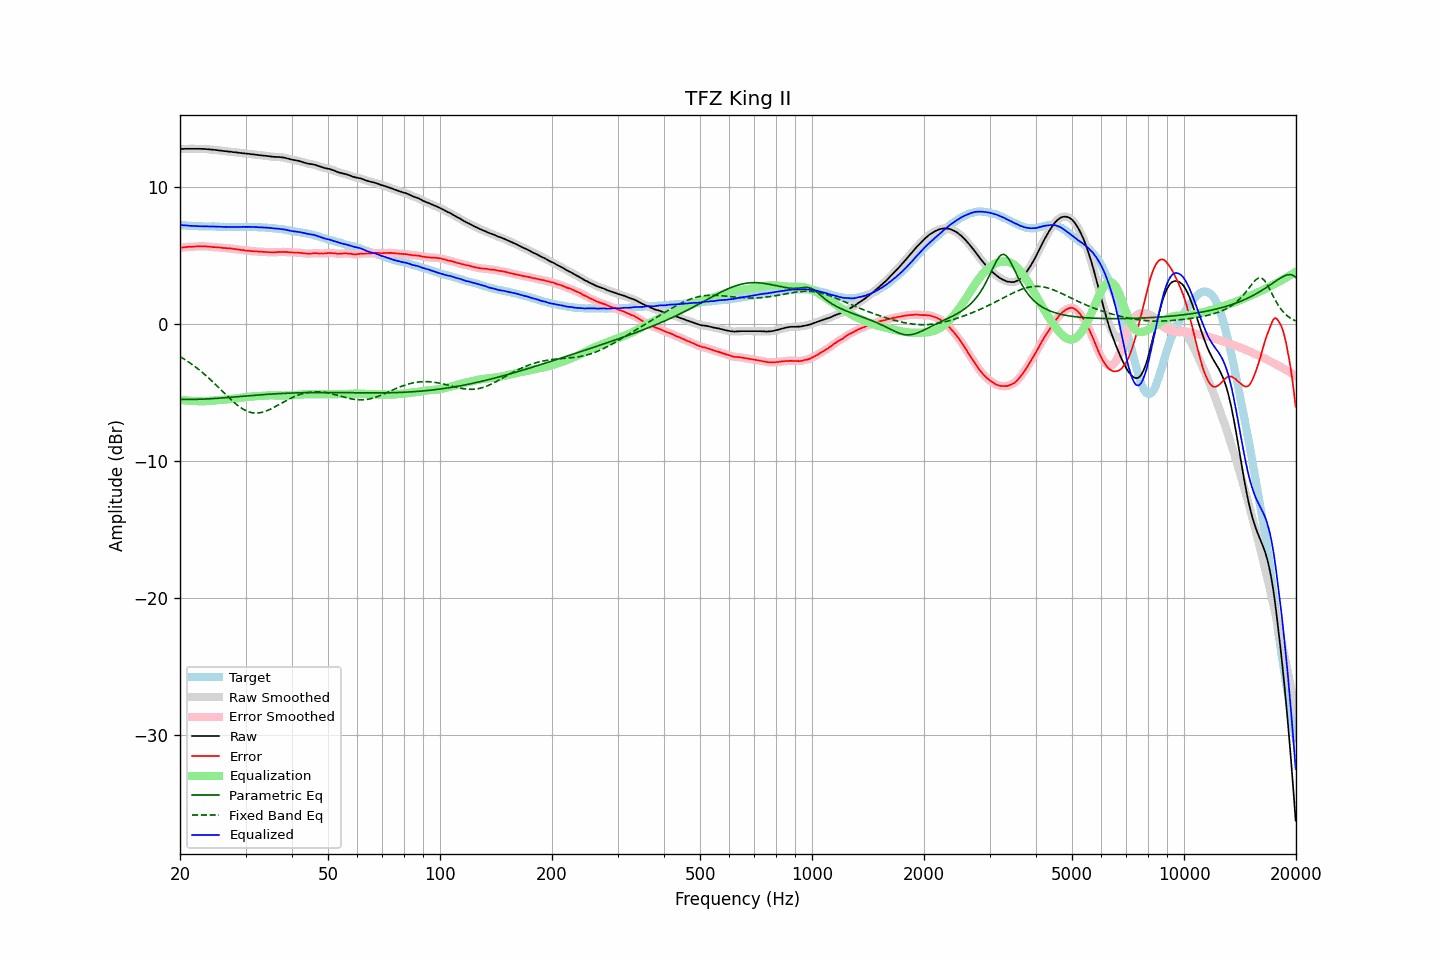

The table this chart was drawn from, first rows:
frequency, raw, error, smoothed, error_smoothed, equalization, parametric_eq, fixed_band_eq, equalized_raw, equalized_smoothed, target
20.00, 12.74, 5.53, 12.74, 5.53, -5.54, -5.51, -2.40, 7.20, 7.21, 7.21
20.20, 12.75, 5.56, 12.75, 5.55, -5.55, -5.51, -2.47, 7.20, 7.20, 7.19
20.40, 12.75, 5.57, 12.76, 5.57, -5.57, -5.51, -2.54, 7.18, 7.19, 7.18
20.61, 12.76, 5.58, 12.76, 5.58, -5.58, -5.51, -2.61, 7.18, 7.18, 7.18
20.81, 12.76, 5.60, 12.76, 5.60, -5.59, -5.52, -2.68, 7.17, 7.17, 7.16
21.02, 12.76, 5.61, 12.76, 5.61, -5.60, -5.52, -2.76, 7.16, 7.16, 7.15
21.23, 12.76, 5.62, 12.76, 5.61, -5.61, -5.52, -2.84, 7.15, 7.15, 7.14
21.44, 12.76, 5.61, 12.76, 5.62, -5.62, -5.52, -2.92, 7.14, 7.14, 7.15
21.66, 12.76, 5.62, 12.76, 5.62, -5.63, -5.51, -3.00, 7.13, 7.13, 7.14
21.87, 12.76, 5.63, 12.76, 5.63, -5.63, -5.51, -3.09, 7.13, 7.13, 7.13
22.09, 12.76, 5.64, 12.76, 5.64, -5.64, -5.51, -3.18, 7.12, 7.12, 7.12
22.31, 12.76, 5.64, 12.76, 5.65, -5.64, -5.51, -3.27, 7.12, 7.12, 7.12
22.54, 12.76, 5.65, 12.76, 5.65, -5.65, -5.50, -3.36, 7.12, 7.11, 7.11
22.76, 12.76, 5.64, 12.76, 5.65, -5.65, -5.50, -3.46, 7.11, 7.11, 7.12
22.99, 12.75, 5.64, 12.76, 5.65, -5.65, -5.50, -3.56, 7.10, 7.11, 7.11
23.22, 12.75, 5.65, 12.75, 5.65, -5.65, -5.49, -3.66, 7.11, 7.10, 7.10
23.45, 12.74, 5.65, 12.74, 5.65, -5.64, -5.49, -3.76, 7.10, 7.10, 7.10
23.69, 12.73, 5.64, 12.73, 5.64, -5.63, -5.48, -3.86, 7.10, 7.10, 7.10
23.92, 12.72, 5.63, 12.72, 5.63, -5.63, -5.47, -3.97, 7.10, 7.10, 7.10
24.16, 12.71, 5.62, 12.71, 5.61, -5.62, -5.47, -4.08, 7.10, 7.10, 7.09
24.40, 12.70, 5.60, 12.70, 5.60, -5.61, -5.46, -4.19, 7.09, 7.10, 7.10
24.65, 12.69, 5.59, 12.69, 5.59, -5.60, -5.45, -4.30, 7.09, 7.09, 7.10
24.89, 12.68, 5.59, 12.68, 5.59, -5.59, -5.44, -4.42, 7.09, 7.09, 7.09
25.14, 12.66, 5.58, 12.66, 5.58, -5.58, -5.44, -4.53, 7.09, 7.09, 7.08
25.39, 12.65, 5.57, 12.65, 5.57, -5.57, -5.43, -4.65, 7.09, 7.08, 7.08
25.65, 12.63, 5.56, 12.63, 5.56, -5.56, -5.42, -4.76, 7.08, 7.08, 7.07
25.91, 12.62, 5.55, 12.62, 5.55, -5.55, -5.41, -4.88, 7.08, 7.07, 7.07
26.16, 12.60, 5.52, 12.61, 5.53, -5.54, -5.40, -5.00, 7.06, 7.07, 7.08
26.43, 12.59, 5.52, 12.59, 5.52, -5.53, -5.39, -5.11, 7.07, 7.07, 7.07
26.69, 12.58, 5.52, 12.58, 5.51, -5.51, -5.38, -5.23, 7.07, 7.06, 7.07
26.96, 12.56, 5.50, 12.57, 5.51, -5.50, -5.37, -5.34, 7.06, 7.06, 7.07
27.23, 12.55, 5.50, 12.55, 5.49, -5.49, -5.36, -5.45, 7.06, 7.06, 7.05
27.50, 12.54, 5.49, 12.54, 5.48, -5.48, -5.36, -5.56, 7.06, 7.06, 7.05
27.77, 12.52, 5.46, 12.53, 5.47, -5.47, -5.35, -5.67, 7.06, 7.06, 7.06
28.05, 12.51, 5.45, 12.51, 5.45, -5.45, -5.34, -5.77, 7.06, 7.06, 7.06
28.33, 12.50, 5.44, 12.50, 5.44, -5.44, -5.33, -5.87, 7.06, 7.06, 7.06
28.62, 12.48, 5.42, 12.49, 5.42, -5.42, -5.32, -5.96, 7.06, 7.06, 7.06
28.90, 12.47, 5.41, 12.47, 5.41, -5.41, -5.31, -6.05, 7.07, 7.06, 7.07
29.19, 12.45, 5.39, 12.46, 5.39, -5.39, -5.30, -6.13, 7.06, 7.06, 7.07
29.48, 12.44, 5.38, 12.44, 5.38, -5.38, -5.29, -6.21, 7.07, 7.07, 7.06
29.78, 12.43, 5.37, 12.43, 5.36, -5.36, -5.28, -6.28, 7.07, 7.07, 7.06
30.08, 12.41, 5.33, 12.42, 5.35, -5.35, -5.27, -6.34, 7.07, 7.07, 7.08
30.38, 12.40, 5.33, 12.40, 5.33, -5.33, -5.26, -6.39, 7.07, 7.07, 7.07
30.68, 12.39, 5.32, 12.39, 5.32, -5.32, -5.25, -6.43, 7.07, 7.07, 7.07
30.99, 12.37, 5.31, 12.38, 5.31, -5.31, -5.24, -6.46, 7.06, 7.07, 7.07
31.30, 12.36, 5.30, 12.36, 5.30, -5.30, -5.23, -6.49, 7.06, 7.06, 7.06
31.61, 12.35, 5.29, 12.35, 5.29, -5.29, -5.22, -6.50, 7.06, 7.06, 7.06
31.93, 12.33, 5.28, 12.34, 5.28, -5.28, -5.21, -6.51, 7.05, 7.05, 7.05
32.24, 12.32, 5.27, 12.32, 5.27, -5.27, -5.20, -6.51, 7.05, 7.05, 7.05
32.57, 12.30, 5.27, 12.31, 5.27, -5.27, -5.19, -6.50, 7.04, 7.04, 7.04
32.89, 12.29, 5.26, 12.29, 5.26, -5.26, -5.18, -6.48, 7.03, 7.03, 7.03
33.22, 12.28, 5.25, 12.28, 5.25, -5.25, -5.17, -6.46, 7.03, 7.03, 7.03
33.55, 12.26, 5.23, 12.27, 5.24, -5.24, -5.16, -6.42, 7.02, 7.02, 7.03
33.89, 12.25, 5.24, 12.25, 5.24, -5.23, -5.16, -6.39, 7.02, 7.02, 7.02
34.23, 12.24, 5.24, 12.24, 5.23, -5.23, -5.15, -6.34, 7.01, 7.01, 7.00
34.57, 12.22, 5.22, 12.23, 5.23, -5.22, -5.14, -6.29, 7.00, 7.00, 7.00
34.92, 12.21, 5.22, 12.21, 5.22, -5.22, -5.13, -6.24, 6.99, 6.99, 6.99
35.27, 12.19, 5.20, 12.19, 5.21, -5.22, -5.12, -6.18, 6.97, 6.98, 6.99
35.62, 12.18, 5.22, 12.18, 5.21, -5.22, -5.12, -6.12, 6.96, 6.96, 6.96
35.97, 12.17, 5.21, 12.17, 5.22, -5.22, -5.11, -6.06, 6.95, 6.95, 6.96
... 635 more rows
